Run: headless pygame with SDL's dummy video driver; simulated clock (each Clock.tick advances the game by its frame time, no real sleeping); random seed 0; keys injected as events and as key.get_pressed() state; no mouse input.
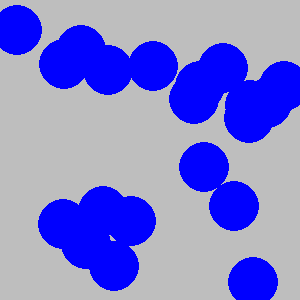
Frame 1 of 4 · flips 1–60 · no input
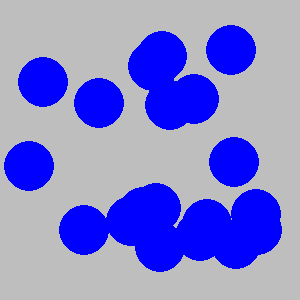
Frame 2 of 4 · flips 61–180 · tapped SPACE, RETURN · held RIGHT (→), D
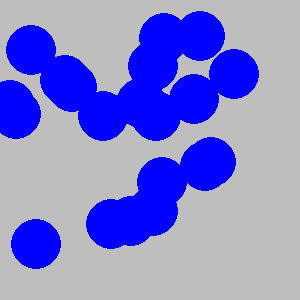
Frame 3 of 4 · flips 181–300 · held DOWN (↓), S
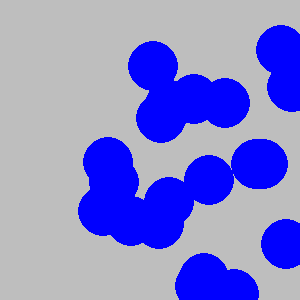
Frame 4 of 4 · flips 301–420 · held LEFT (←), A, UP (↑), W

The pygame program that drew these frames:

import pygame
import sys
import random


# done: Create a Ball class.
# done: Member variables: screen, color, x, y, radius, speed_x, speed_y
# done: Methods __init__, draw, move

class Ball:
    def __init__(self, screen, x , y):
        self.screen = screen
        self.x = x
        self.y = y
        self.speed_x = random.randint(20,25)
        self.speed_y = random.randint(20,25)


    def draw(self):
        pygame.draw.circle(self.screen, (0, 0, 255), (self.x, self.y), 25, 25)

    def move(self):
        self.x = self.x + self.speed_x
        self.y = self.y + self.speed_y
        if self.x > 275 or self.x < 25:
            self.speed_x = - self.speed_x
        if self.y > 275 or self.y < 25 :
            self.speed_y = - self.speed_y




def main():
    pygame.init()
    screen = pygame.display.set_mode((300, 300))
    pygame.display.set_caption('Bouncing Ball')
    screen.fill(pygame.Color('gray'))
    clock = pygame.time.Clock()

    # done: Create an instance of the Ball class

    testball = Ball(screen, 50, 150)
    balls =[]

    for x in range(20):
        ball = Ball(screen, random.randint(50,250), random.randint(50,250))
        balls.append(ball)

    while True:
        for event in pygame.event.get():
            if event.type == pygame.QUIT:
                sys.exit()
            # if event.type :
            #     test_position = event.pos
            #     print(test_position)


        clock.tick(60)
        screen.fill(pygame.Color('gray'))

        # done: Move the ball
        # done: Draw the ball

        # testball.draw()
        # testball.move()

        for ball in balls:
            ball.move()
            ball.draw()
        pygame.display.update()


main()
